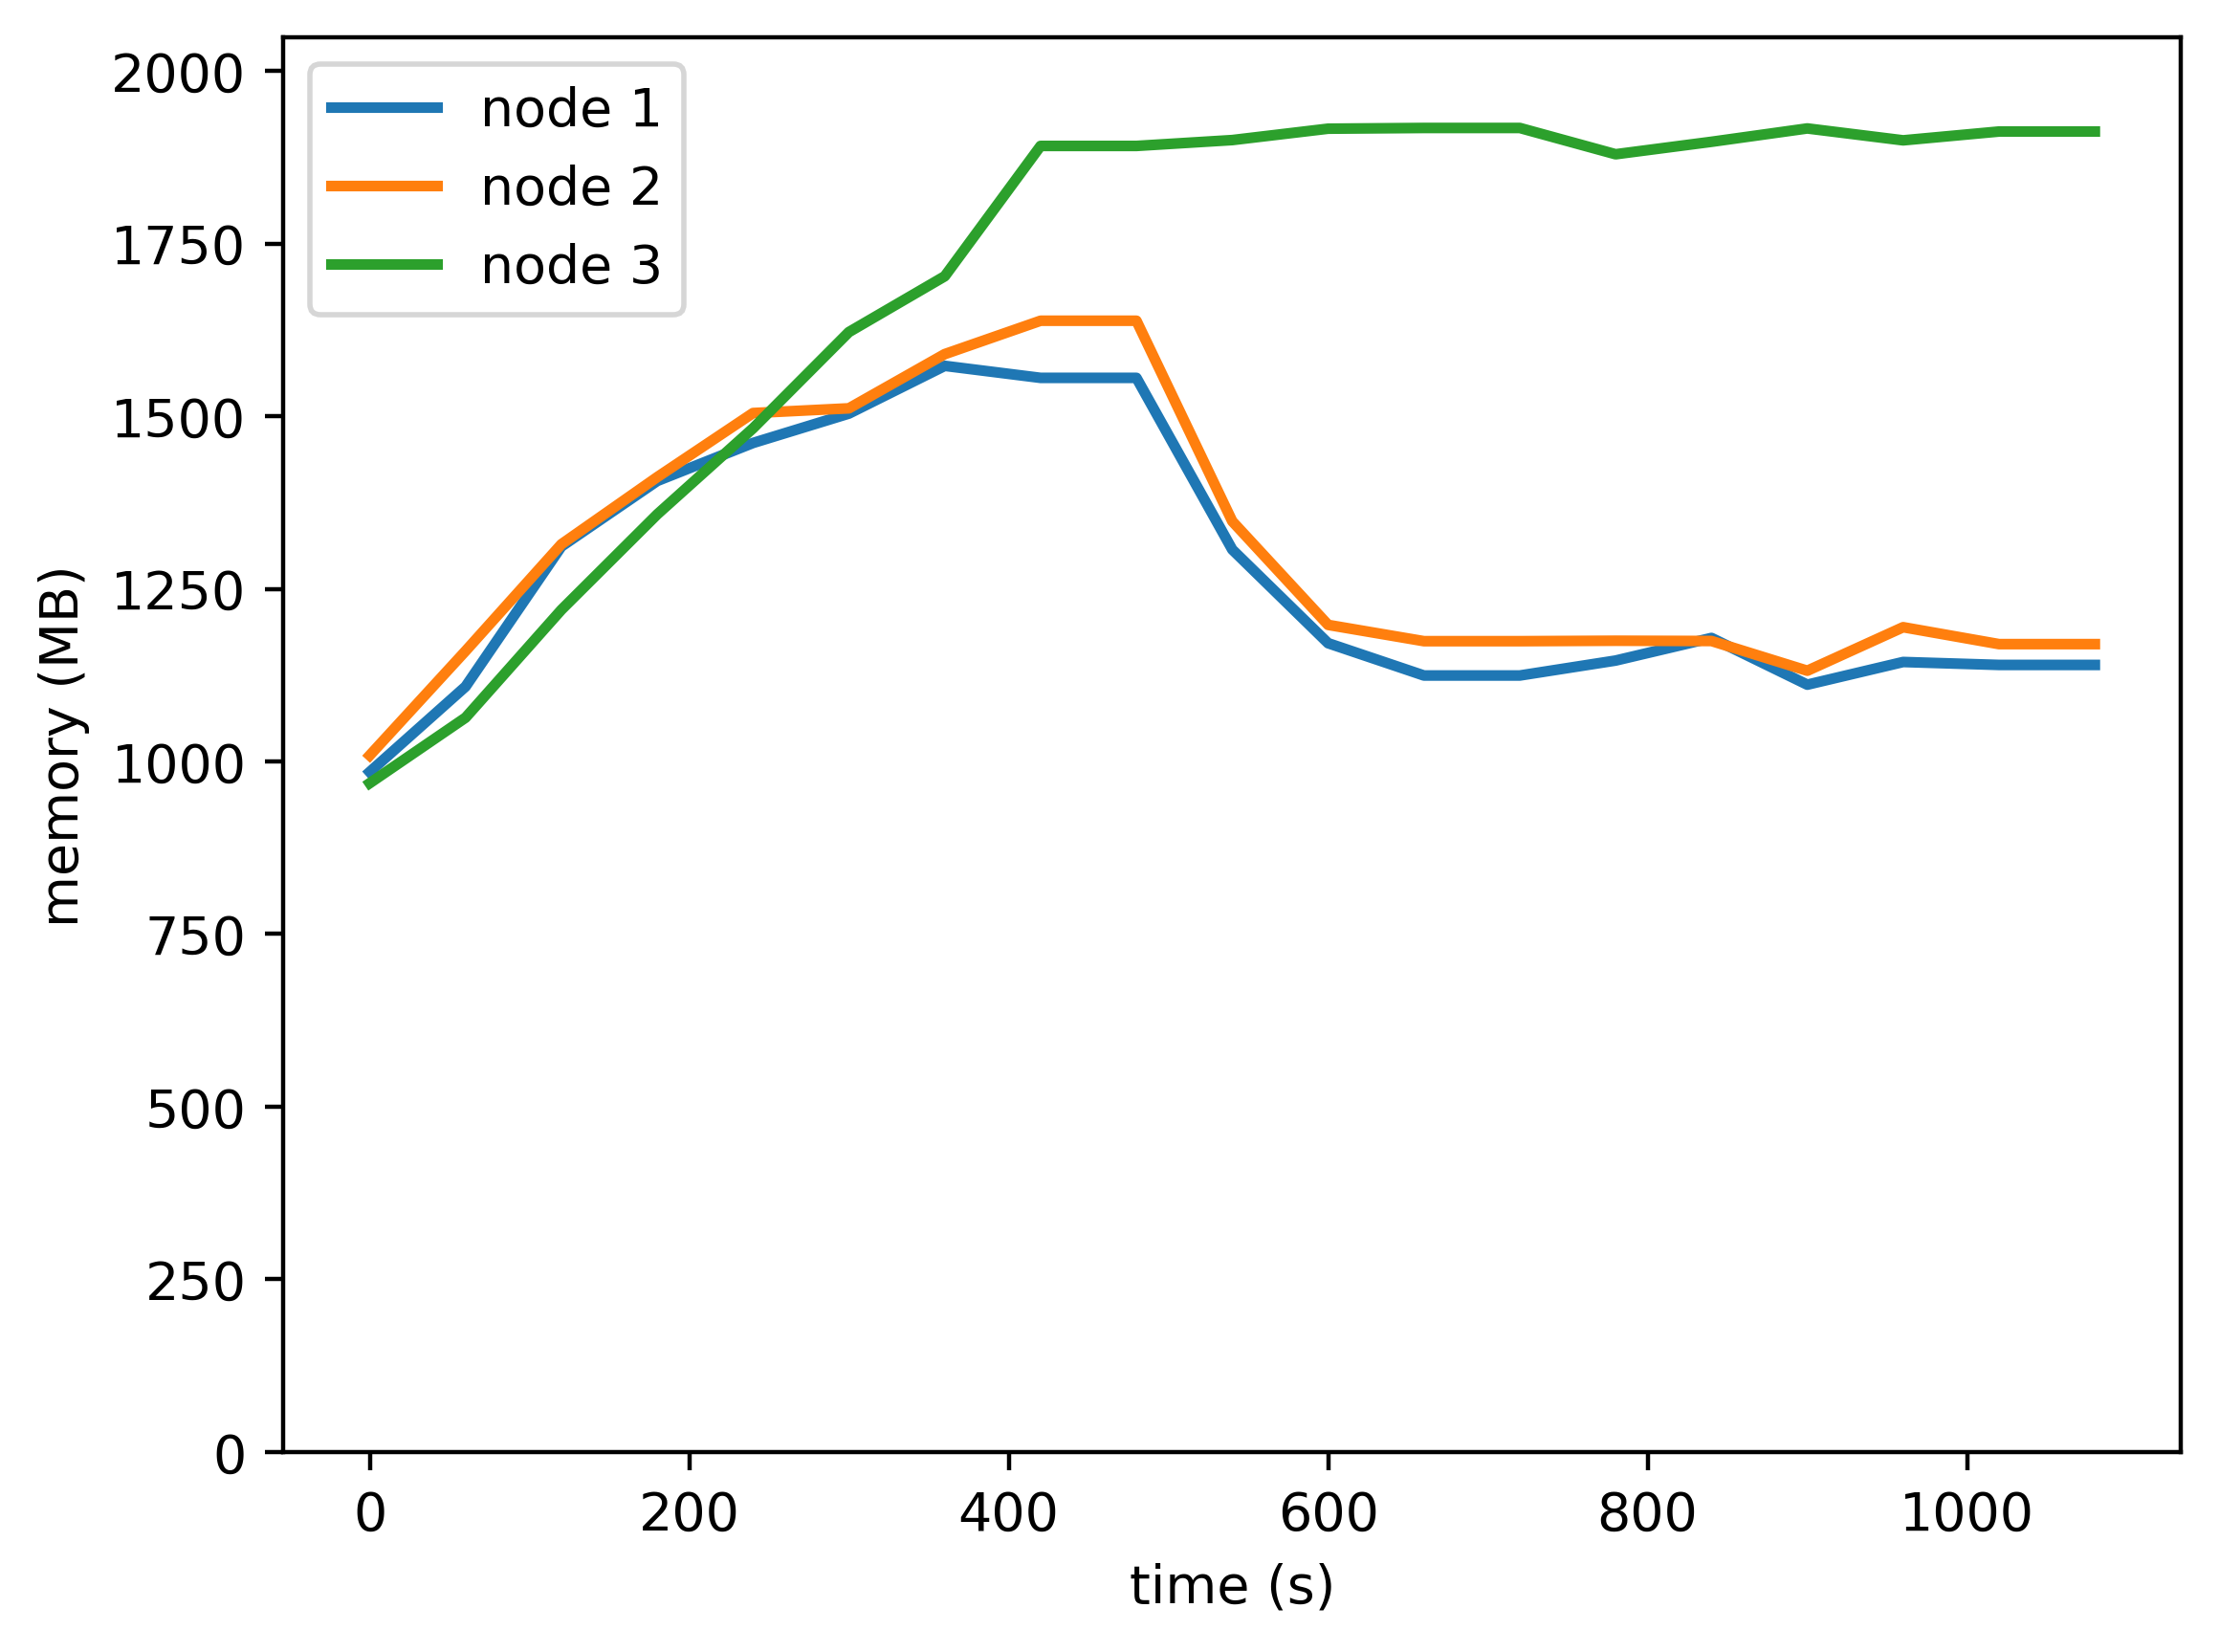

Data behind this chart, as committed beside it:
timestamp, ppgcc-m02, ppgcc-m02 pod amount, ppgcc-m03, ppgcc-m03 pod amount, ppgcc-m04, ppgcc-m04 pod amount
0, 1008432, 2, 1032992, 2, 991792, 2
60, 1135020, 2, 1187828, 2, 1088944, 2
120, 1342788, 2, 1346096, 2, 1248876, 2
180, 1439940, 2, 1445624, 2, 1390428, 2
240, 1496304, 2, 1540664, 2, 1518100, 2
300, 1539864, 2, 1547660, 2, 1660744, 2
360, 1610616, 2, 1628048, 2, 1743508, 2
420, 1592820, 2, 1677548, 2, 1936756, 2
480, 1592820, 2, 1677548, 2, 1936756, 2
540, 1338192, 2, 1380152, 2, 1945452, 2
600, 1199356, 2, 1226504, 2, 1962336, 2
660, 1151440, 2, 1202348, 2, 1963404, 2
720, 1151440, 2, 1202348, 2, 1963404, 2
780, 1173616, 2, 1203008, 2, 1924416, 2
840, 1207144, 2, 1202612, 2, 1942904, 2
900, 1137844, 2, 1158524, 2, 1962692, 2
960, 1171476, 2, 1223072, 2, 1945056, 2
1020, 1167120, 2, 1197988, 2, 1958128, 2
1080, 1167120, 2, 1197988, 2, 1958128, 2
